The GitHub repository gitergo/Datasets contains a labelled image folder "Natural_environment_Based_on_LS-RCNN" with 4 categories: cercospora leaf spot gray leaf spot, common rust, northern leaf blight, healthy. Examples follow, each with its label.

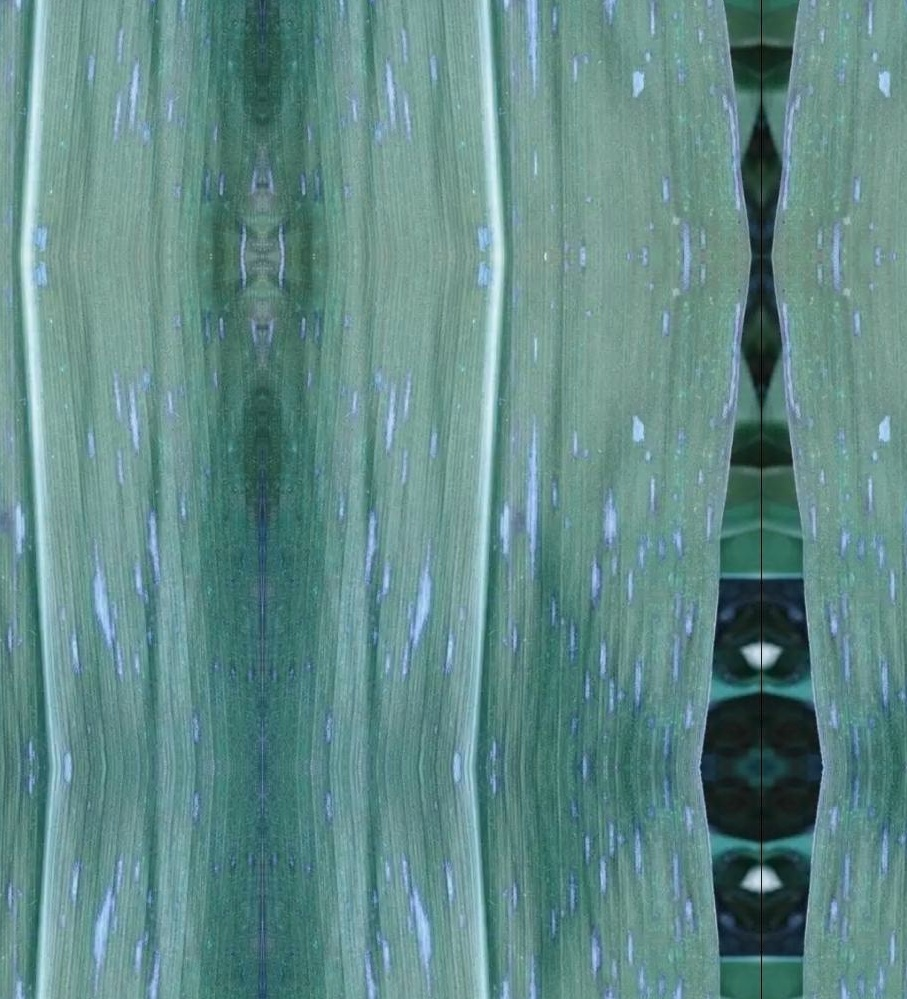
Label: cercospora leaf spot gray leaf spot

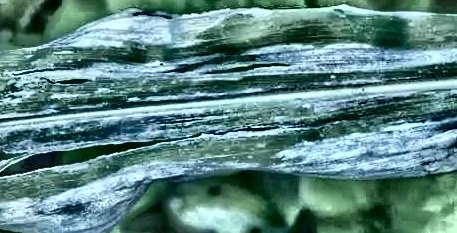
Label: northern leaf blight

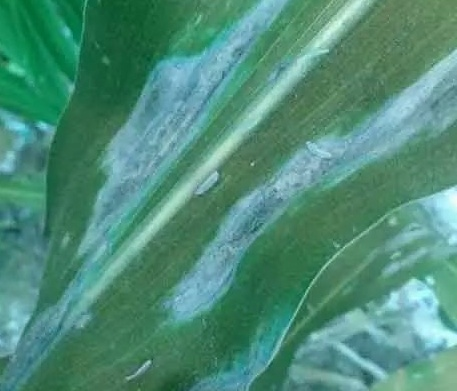
Label: northern leaf blight

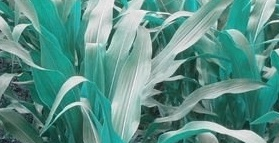
Label: healthy

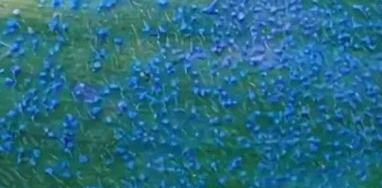
Label: common rust

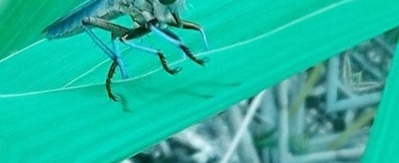
Label: healthy
